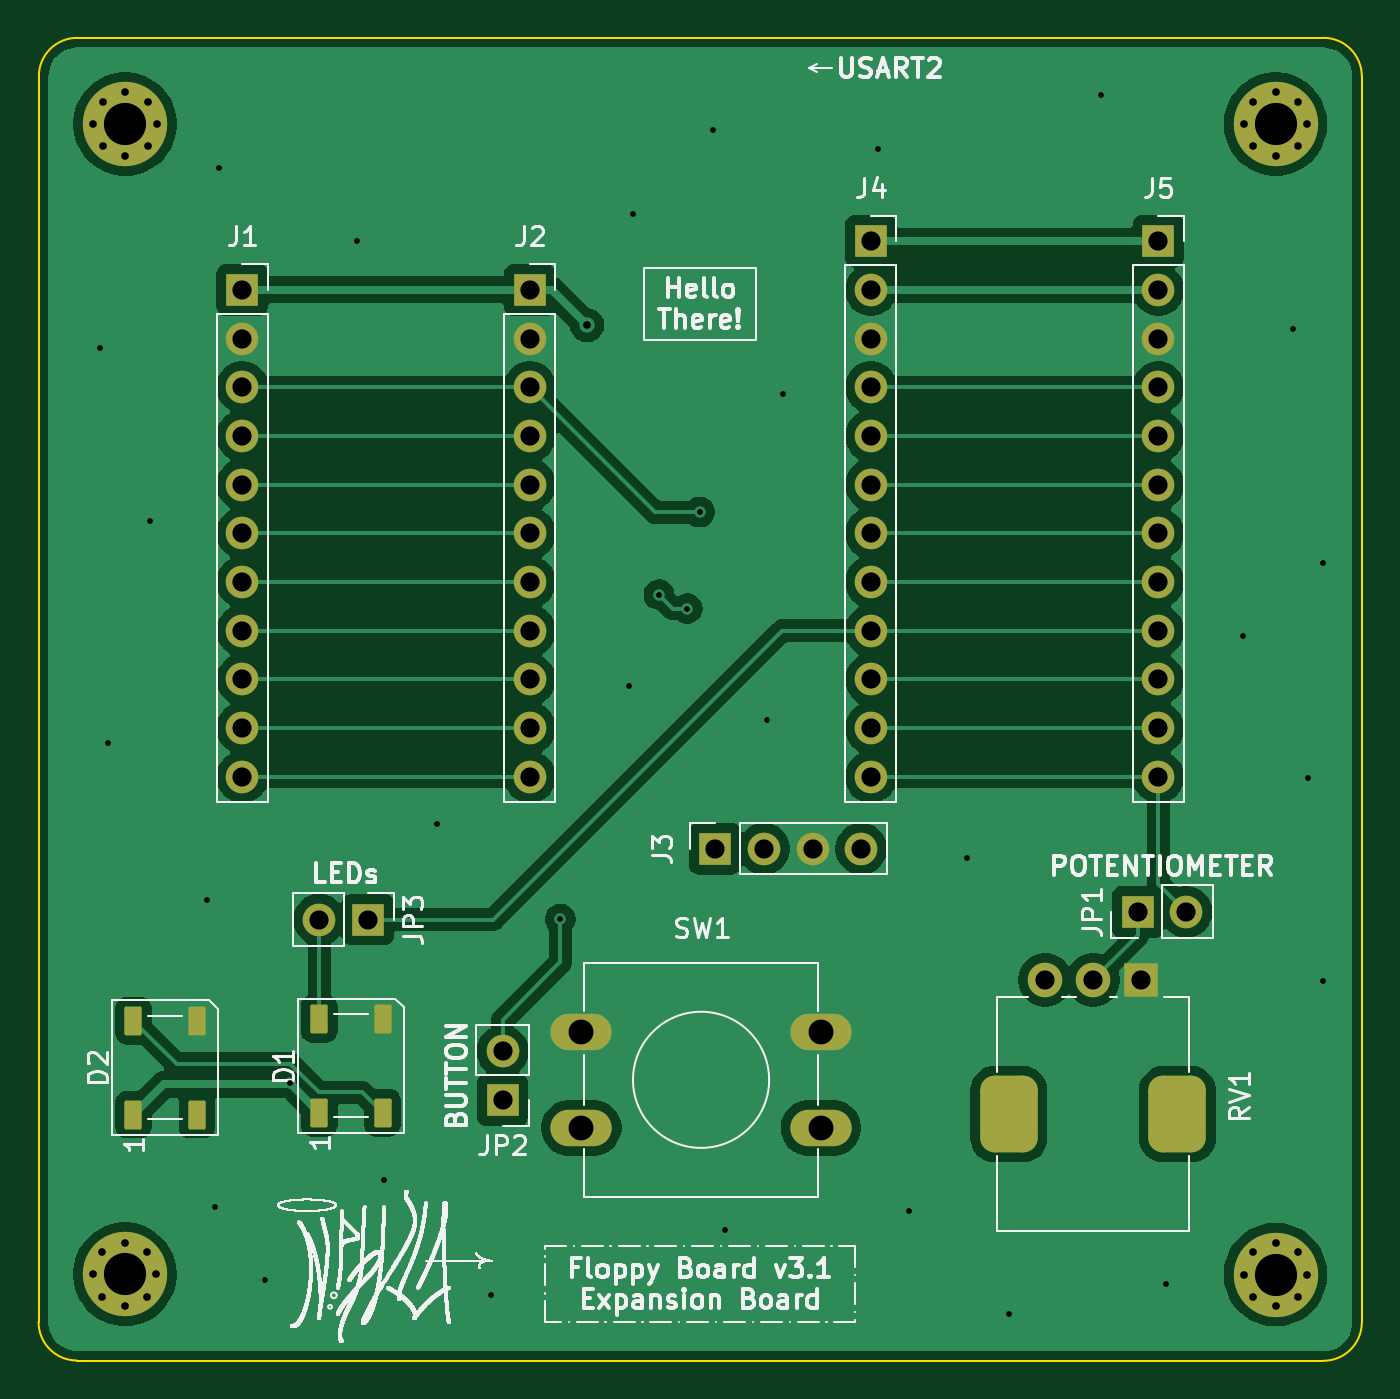
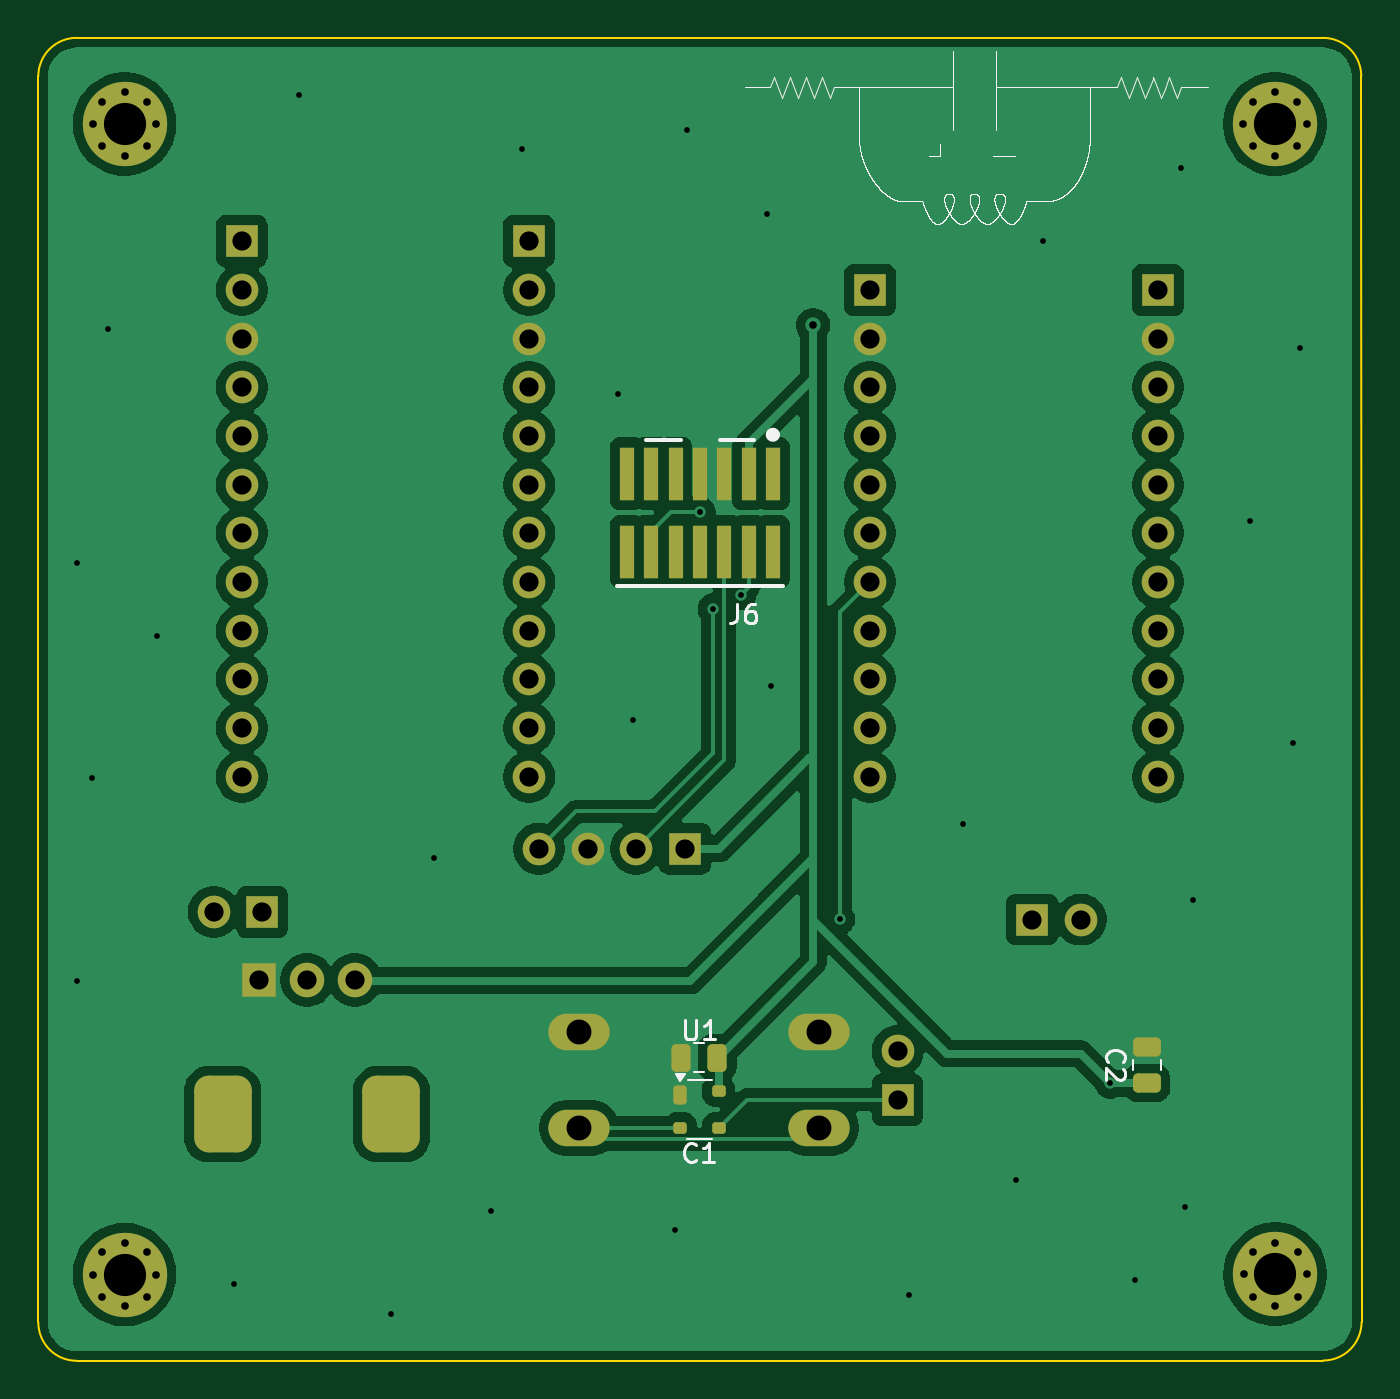
Circuit board: 11 layer files. Board 69.0 x 69.0 mm.
- bottom_copper: floppyv3_expansion-B_Cu.gbl (116484 bytes)
- bottom_mask: floppyv3_expansion-B_Mask.gbs (5567 bytes)
- paste: floppyv3_expansion-B_Paste.gbp (2187 bytes)
- bottom_silk: floppyv3_expansion-B_Silkscreen.gbo (100222 bytes)
- outline: floppyv3_expansion-Edge_Cuts.gm1 (1041 bytes)
- top_copper: floppyv3_expansion-F_Cu.gtl (93383 bytes)
- top_mask: floppyv3_expansion-F_Mask.gts (4795 bytes)
- paste: floppyv3_expansion-F_Paste.gtp (1410 bytes)
- top_silk: floppyv3_expansion-F_Silkscreen.gto (212461 bytes)
- drill: floppyv3_expansion-NPTH.drl (269 bytes)
- drill: floppyv3_expansion-PTH.drl (2873 bytes)

=== bottom_copper: floppyv3_expansion-B_Cu.gbl (116484 bytes, source omitted) ===
=== bottom_mask: floppyv3_expansion-B_Mask.gbs ===
G04 #@! TF.GenerationSoftware,KiCad,Pcbnew,9.0.6*
G04 #@! TF.CreationDate,2025-12-10T15:06:57+01:00*
G04 #@! TF.ProjectId,floppyv3_expansion,666c6f70-7079-4763-935f-657870616e73,rev?*
G04 #@! TF.SameCoordinates,Original*
G04 #@! TF.FileFunction,Soldermask,Bot*
G04 #@! TF.FilePolarity,Negative*
%FSLAX46Y46*%
G04 Gerber Fmt 4.6, Leading zero omitted, Abs format (unit mm)*
G04 Created by KiCad (PCBNEW 9.0.6) date 2025-12-10 15:06:57*
%MOMM*%
%LPD*%
G01*
G04 APERTURE LIST*
G04 Aperture macros list*
%AMRoundRect*
0 Rectangle with rounded corners*
0 $1 Rounding radius*
0 $2 $3 $4 $5 $6 $7 $8 $9 X,Y pos of 4 corners*
0 Add a 4 corners polygon primitive as box body*
4,1,4,$2,$3,$4,$5,$6,$7,$8,$9,$2,$3,0*
0 Add four circle primitives for the rounded corners*
1,1,$1+$1,$2,$3*
1,1,$1+$1,$4,$5*
1,1,$1+$1,$6,$7*
1,1,$1+$1,$8,$9*
0 Add four rect primitives between the rounded corners*
20,1,$1+$1,$2,$3,$4,$5,0*
20,1,$1+$1,$4,$5,$6,$7,0*
20,1,$1+$1,$6,$7,$8,$9,0*
20,1,$1+$1,$8,$9,$2,$3,0*%
G04 Aperture macros list end*
%ADD10O,3.200000X1.900000*%
%ADD11R,1.800000X1.800000*%
%ADD12C,1.800000*%
%ADD13RoundRect,0.750000X-0.750000X1.250000X-0.750000X-1.250000X0.750000X-1.250000X0.750000X1.250000X0*%
%ADD14C,0.700000*%
%ADD15C,4.400000*%
%ADD16R,1.700000X1.700000*%
%ADD17C,1.700000*%
%ADD18RoundRect,0.175000X0.175000X0.325000X-0.175000X0.325000X-0.175000X-0.325000X0.175000X-0.325000X0*%
%ADD19RoundRect,0.150000X0.200000X0.150000X-0.200000X0.150000X-0.200000X-0.150000X0.200000X-0.150000X0*%
%ADD20RoundRect,0.250000X0.475000X-0.250000X0.475000X0.250000X-0.475000X0.250000X-0.475000X-0.250000X0*%
%ADD21RoundRect,0.250000X-0.250000X-0.475000X0.250000X-0.475000X0.250000X0.475000X-0.250000X0.475000X0*%
%ADD22R,0.740000X2.790000*%
G04 APERTURE END LIST*
D10*
G04 #@! TO.C,SW1*
X108902500Y-116260000D03*
X121402500Y-116260000D03*
X108902500Y-121260000D03*
X121402500Y-121260000D03*
G04 #@! TD*
D11*
G04 #@! TO.C,RV1*
X138100000Y-113550000D03*
D12*
X135600000Y-113550000D03*
X133100000Y-113550000D03*
D13*
X140000000Y-120550000D03*
X131200000Y-120550000D03*
G04 #@! TD*
D14*
G04 #@! TO.C,H1*
X83464200Y-68914200D03*
X83947474Y-67747474D03*
X83947474Y-70080926D03*
X85114200Y-67264200D03*
D15*
X85114200Y-68914200D03*
D14*
X85114200Y-70564200D03*
X86280926Y-67747474D03*
X86280926Y-70080926D03*
X86764200Y-68914200D03*
G04 #@! TD*
D16*
G04 #@! TO.C,JP2*
X104800000Y-119800000D03*
D17*
X104800000Y-117260000D03*
G04 #@! TD*
D16*
G04 #@! TO.C,JP3*
X97780000Y-110400000D03*
D17*
X95240000Y-110400000D03*
G04 #@! TD*
D16*
G04 #@! TO.C,J5*
X139008414Y-75016440D03*
D17*
X139008414Y-77556440D03*
X139008414Y-80096440D03*
X139008414Y-82636440D03*
X139008414Y-85176440D03*
X139008414Y-87716440D03*
X139008414Y-90256440D03*
X139008414Y-92796440D03*
X139008414Y-95336440D03*
X139008414Y-97876440D03*
X139008414Y-100416440D03*
X139008414Y-102956440D03*
G04 #@! TD*
D16*
G04 #@! TO.C,J1*
X91228414Y-77556440D03*
D17*
X91228414Y-80096440D03*
X91228414Y-82636440D03*
X91228414Y-85176440D03*
X91228414Y-87716440D03*
X91228414Y-90256440D03*
X91228414Y-92796440D03*
X91228414Y-95336440D03*
X91228414Y-97876440D03*
X91228414Y-100416440D03*
X91228414Y-102956440D03*
G04 #@! TD*
D16*
G04 #@! TO.C,J3*
X115888414Y-106701440D03*
D17*
X118428414Y-106701440D03*
X120968414Y-106701440D03*
X123508414Y-106701440D03*
G04 #@! TD*
D14*
G04 #@! TO.C,H3*
X143464200Y-128914278D03*
X143947474Y-127747552D03*
X143947474Y-130081004D03*
X145114200Y-127264278D03*
D15*
X145114200Y-128914278D03*
D14*
X145114200Y-130564278D03*
X146280926Y-127747552D03*
X146280926Y-130081004D03*
X146764200Y-128914278D03*
G04 #@! TD*
D16*
G04 #@! TO.C,J4*
X124008414Y-75016440D03*
D17*
X124008414Y-77556440D03*
X124008414Y-80096440D03*
X124008414Y-82636440D03*
X124008414Y-85176440D03*
X124008414Y-87716440D03*
X124008414Y-90256440D03*
X124008414Y-92796440D03*
X124008414Y-95336440D03*
X124008414Y-97876440D03*
X124008414Y-100416440D03*
X124008414Y-102956440D03*
G04 #@! TD*
D14*
G04 #@! TO.C,H4*
X83449986Y-128899964D03*
X83933260Y-127733238D03*
X83933260Y-130066690D03*
X85099986Y-127249964D03*
D15*
X85099986Y-128899964D03*
D14*
X85099986Y-130549964D03*
X86266712Y-127733238D03*
X86266712Y-130066690D03*
X86749986Y-128899964D03*
G04 #@! TD*
D16*
G04 #@! TO.C,JP1*
X137925000Y-110000000D03*
D17*
X140465000Y-110000000D03*
G04 #@! TD*
D16*
G04 #@! TO.C,J2*
X106228414Y-77556440D03*
D17*
X106228414Y-80096440D03*
X106228414Y-82636440D03*
X106228414Y-85176440D03*
X106228414Y-87716440D03*
X106228414Y-90256440D03*
X106228414Y-92796440D03*
X106228414Y-95336440D03*
X106228414Y-97876440D03*
X106228414Y-100416440D03*
X106228414Y-102956440D03*
G04 #@! TD*
D14*
G04 #@! TO.C,H2*
X143464200Y-68914200D03*
X143947474Y-67747474D03*
X143947474Y-70080926D03*
X145114200Y-67264200D03*
D15*
X145114200Y-68914200D03*
D14*
X145114200Y-70564200D03*
X146280926Y-67747474D03*
X146280926Y-70080926D03*
X146764200Y-68914200D03*
G04 #@! TD*
D18*
G04 #@! TO.C,U1*
X116130000Y-119560000D03*
D19*
X116130000Y-121260000D03*
X114130000Y-121260000D03*
X114130000Y-119360000D03*
G04 #@! TD*
D20*
G04 #@! TO.C,C2*
X91800000Y-118940000D03*
X91800000Y-117040000D03*
G04 #@! TD*
D21*
G04 #@! TO.C,C1*
X114200000Y-117600000D03*
X116100000Y-117600000D03*
G04 #@! TD*
D22*
G04 #@! TO.C,J6*
X111290000Y-87145000D03*
X111290000Y-91215000D03*
X112560000Y-87145000D03*
X112560000Y-91215000D03*
X113830000Y-87145000D03*
X113830000Y-91215000D03*
X115100000Y-87145000D03*
X115100000Y-91215000D03*
X116370000Y-87145000D03*
X116370000Y-91215000D03*
X117640000Y-87145000D03*
X117640000Y-91215000D03*
X118910000Y-87145000D03*
X118910000Y-91215000D03*
G04 #@! TD*
M02*

=== paste: floppyv3_expansion-B_Paste.gbp (2187 bytes, source withheld) ===
=== bottom_silk: floppyv3_expansion-B_Silkscreen.gbo (100222 bytes, source omitted) ===
=== outline: floppyv3_expansion-Edge_Cuts.gm1 ===
G04 #@! TF.GenerationSoftware,KiCad,Pcbnew,9.0.6*
G04 #@! TF.CreationDate,2025-12-10T15:06:57+01:00*
G04 #@! TF.ProjectId,floppyv3_expansion,666c6f70-7079-4763-935f-657870616e73,rev?*
G04 #@! TF.SameCoordinates,Original*
G04 #@! TF.FileFunction,Profile,NP*
%FSLAX46Y46*%
G04 Gerber Fmt 4.6, Leading zero omitted, Abs format (unit mm)*
G04 Created by KiCad (PCBNEW 9.0.6) date 2025-12-10 15:06:57*
%MOMM*%
%LPD*%
G01*
G04 APERTURE LIST*
G04 #@! TA.AperFunction,Profile*
%ADD10C,0.100000*%
G04 #@! TD*
G04 APERTURE END LIST*
D10*
X80614215Y-66414214D02*
X80600002Y-131399194D01*
X149614214Y-131414236D02*
G75*
G02*
X147614214Y-133414214I-1999914J-64D01*
G01*
X147614214Y-133414236D02*
X82599986Y-133399950D01*
X80614214Y-66414214D02*
G75*
G02*
X82614214Y-64414214I1999986J14D01*
G01*
X82599986Y-133399949D02*
G75*
G02*
X80599951Y-131399194I14J2000049D01*
G01*
X147614200Y-64414236D02*
X82614200Y-64414215D01*
X147614214Y-64414236D02*
G75*
G02*
X149614164Y-66414236I-14J-1999964D01*
G01*
X149614214Y-131414236D02*
X149614214Y-66414236D01*
M02*

=== top_copper: floppyv3_expansion-F_Cu.gtl (93383 bytes, source omitted) ===
=== top_mask: floppyv3_expansion-F_Mask.gts ===
G04 #@! TF.GenerationSoftware,KiCad,Pcbnew,9.0.6*
G04 #@! TF.CreationDate,2025-12-10T15:06:57+01:00*
G04 #@! TF.ProjectId,floppyv3_expansion,666c6f70-7079-4763-935f-657870616e73,rev?*
G04 #@! TF.SameCoordinates,Original*
G04 #@! TF.FileFunction,Soldermask,Top*
G04 #@! TF.FilePolarity,Negative*
%FSLAX46Y46*%
G04 Gerber Fmt 4.6, Leading zero omitted, Abs format (unit mm)*
G04 Created by KiCad (PCBNEW 9.0.6) date 2025-12-10 15:06:57*
%MOMM*%
%LPD*%
G01*
G04 APERTURE LIST*
G04 Aperture macros list*
%AMRoundRect*
0 Rectangle with rounded corners*
0 $1 Rounding radius*
0 $2 $3 $4 $5 $6 $7 $8 $9 X,Y pos of 4 corners*
0 Add a 4 corners polygon primitive as box body*
4,1,4,$2,$3,$4,$5,$6,$7,$8,$9,$2,$3,0*
0 Add four circle primitives for the rounded corners*
1,1,$1+$1,$2,$3*
1,1,$1+$1,$4,$5*
1,1,$1+$1,$6,$7*
1,1,$1+$1,$8,$9*
0 Add four rect primitives between the rounded corners*
20,1,$1+$1,$2,$3,$4,$5,0*
20,1,$1+$1,$4,$5,$6,$7,0*
20,1,$1+$1,$6,$7,$8,$9,0*
20,1,$1+$1,$8,$9,$2,$3,0*%
G04 Aperture macros list end*
%ADD10O,3.200000X1.900000*%
%ADD11R,1.800000X1.800000*%
%ADD12C,1.800000*%
%ADD13RoundRect,0.750000X-0.750000X1.250000X-0.750000X-1.250000X0.750000X-1.250000X0.750000X1.250000X0*%
%ADD14RoundRect,0.090000X0.360000X-0.660000X0.360000X0.660000X-0.360000X0.660000X-0.360000X-0.660000X0*%
%ADD15C,0.700000*%
%ADD16C,4.400000*%
%ADD17R,1.700000X1.700000*%
%ADD18C,1.700000*%
G04 APERTURE END LIST*
D10*
G04 #@! TO.C,SW1*
X108902500Y-116260000D03*
X121402500Y-116260000D03*
X108902500Y-121260000D03*
X121402500Y-121260000D03*
G04 #@! TD*
D11*
G04 #@! TO.C,RV1*
X138100000Y-113550000D03*
D12*
X135600000Y-113550000D03*
X133100000Y-113550000D03*
D13*
X140000000Y-120550000D03*
X131200000Y-120550000D03*
G04 #@! TD*
D14*
G04 #@! TO.C,D1*
X95240000Y-120470000D03*
X98540000Y-120470000D03*
X98540000Y-115570000D03*
X95240000Y-115570000D03*
G04 #@! TD*
D15*
G04 #@! TO.C,H1*
X83464200Y-68914200D03*
X83947474Y-67747474D03*
X83947474Y-70080926D03*
X85114200Y-67264200D03*
D16*
X85114200Y-68914200D03*
D15*
X85114200Y-70564200D03*
X86280926Y-67747474D03*
X86280926Y-70080926D03*
X86764200Y-68914200D03*
G04 #@! TD*
D17*
G04 #@! TO.C,JP2*
X104800000Y-119800000D03*
D18*
X104800000Y-117260000D03*
G04 #@! TD*
D14*
G04 #@! TO.C,D2*
X85550000Y-120570000D03*
X88850000Y-120570000D03*
X88850000Y-115670000D03*
X85550000Y-115670000D03*
G04 #@! TD*
D17*
G04 #@! TO.C,JP3*
X97780000Y-110400000D03*
D18*
X95240000Y-110400000D03*
G04 #@! TD*
D17*
G04 #@! TO.C,J5*
X139008414Y-75016440D03*
D18*
X139008414Y-77556440D03*
X139008414Y-80096440D03*
X139008414Y-82636440D03*
X139008414Y-85176440D03*
X139008414Y-87716440D03*
X139008414Y-90256440D03*
X139008414Y-92796440D03*
X139008414Y-95336440D03*
X139008414Y-97876440D03*
X139008414Y-100416440D03*
X139008414Y-102956440D03*
G04 #@! TD*
D17*
G04 #@! TO.C,J1*
X91228414Y-77556440D03*
D18*
X91228414Y-80096440D03*
X91228414Y-82636440D03*
X91228414Y-85176440D03*
X91228414Y-87716440D03*
X91228414Y-90256440D03*
X91228414Y-92796440D03*
X91228414Y-95336440D03*
X91228414Y-97876440D03*
X91228414Y-100416440D03*
X91228414Y-102956440D03*
G04 #@! TD*
D17*
G04 #@! TO.C,J3*
X115888414Y-106701440D03*
D18*
X118428414Y-106701440D03*
X120968414Y-106701440D03*
X123508414Y-106701440D03*
G04 #@! TD*
D15*
G04 #@! TO.C,H3*
X143464200Y-128914278D03*
X143947474Y-127747552D03*
X143947474Y-130081004D03*
X145114200Y-127264278D03*
D16*
X145114200Y-128914278D03*
D15*
X145114200Y-130564278D03*
X146280926Y-127747552D03*
X146280926Y-130081004D03*
X146764200Y-128914278D03*
G04 #@! TD*
D17*
G04 #@! TO.C,J4*
X124008414Y-75016440D03*
D18*
X124008414Y-77556440D03*
X124008414Y-80096440D03*
X124008414Y-82636440D03*
X124008414Y-85176440D03*
X124008414Y-87716440D03*
X124008414Y-90256440D03*
X124008414Y-92796440D03*
X124008414Y-95336440D03*
X124008414Y-97876440D03*
X124008414Y-100416440D03*
X124008414Y-102956440D03*
G04 #@! TD*
D15*
G04 #@! TO.C,H4*
X83449986Y-128899964D03*
X83933260Y-127733238D03*
X83933260Y-130066690D03*
X85099986Y-127249964D03*
D16*
X85099986Y-128899964D03*
D15*
X85099986Y-130549964D03*
X86266712Y-127733238D03*
X86266712Y-130066690D03*
X86749986Y-128899964D03*
G04 #@! TD*
D17*
G04 #@! TO.C,JP1*
X137925000Y-110000000D03*
D18*
X140465000Y-110000000D03*
G04 #@! TD*
D17*
G04 #@! TO.C,J2*
X106228414Y-77556440D03*
D18*
X106228414Y-80096440D03*
X106228414Y-82636440D03*
X106228414Y-85176440D03*
X106228414Y-87716440D03*
X106228414Y-90256440D03*
X106228414Y-92796440D03*
X106228414Y-95336440D03*
X106228414Y-97876440D03*
X106228414Y-100416440D03*
X106228414Y-102956440D03*
G04 #@! TD*
D15*
G04 #@! TO.C,H2*
X143464200Y-68914200D03*
X143947474Y-67747474D03*
X143947474Y-70080926D03*
X145114200Y-67264200D03*
D16*
X145114200Y-68914200D03*
D15*
X145114200Y-70564200D03*
X146280926Y-67747474D03*
X146280926Y-70080926D03*
X146764200Y-68914200D03*
G04 #@! TD*
M02*

=== paste: floppyv3_expansion-F_Paste.gtp (1410 bytes, source withheld) ===
=== top_silk: floppyv3_expansion-F_Silkscreen.gto (212461 bytes, source omitted) ===
=== drill: floppyv3_expansion-NPTH.drl ===
M48
; DRILL file {KiCad 9.0.6} date 2025-12-10T15:06:57+0100
; FORMAT={-:-/ absolute / metric / decimal}
; #@! TF.CreationDate,2025-12-10T15:06:57+01:00
; #@! TF.GenerationSoftware,Kicad,Pcbnew,9.0.6
; #@! TF.FileFunction,NonPlated,1,2,NPTH
FMAT,2
METRIC
%
G90
G05
M30

=== drill: floppyv3_expansion-PTH.drl ===
M48
; DRILL file {KiCad 9.0.6} date 2025-12-10T15:06:57+0100
; FORMAT={-:-/ absolute / metric / decimal}
; #@! TF.CreationDate,2025-12-10T15:06:57+01:00
; #@! TF.GenerationSoftware,Kicad,Pcbnew,9.0.6
; #@! TF.FileFunction,Plated,1,2,PTH
FMAT,2
METRIC
; #@! TA.AperFunction,Plated,PTH,ViaDrill
T1C0.300
; #@! TA.AperFunction,Plated,PTH,ViaDrill
T2C0.400
; #@! TA.AperFunction,Plated,PTH,ComponentDrill
T3C0.400
; #@! TA.AperFunction,Plated,PTH,ComponentDrill
T4C1.000
; #@! TA.AperFunction,Plated,PTH,ComponentDrill
T5C1.300
; #@! TA.AperFunction,Plated,PTH,ComponentDrill
T6C1.800
; #@! TA.AperFunction,Plated,PTH,ComponentDrill
T7C2.200
%
G90
G05
T1
X83.8Y-80.6
X84.2Y-101.2
X86.4Y-89.6
X89.4Y-109.4
X89.8Y-125.4
X90.0Y-71.2
X92.4Y-129.2
X93.71Y-118.94
X97.2Y-75.0
X98.6Y-124.0
X101.4Y-105.4
X104.2Y-130.0
X107.81Y-110.38
X111.4Y-98.2
X111.6Y-73.6
X112.96Y-93.46
X114.43Y-94.18
X115.08Y-89.15
X115.8Y-69.2
X116.4Y-126.6
X118.6Y-100.0
X119.4Y-83.0
X124.4Y-70.2
X126.0Y-125.6
X129.0Y-107.2
X131.2Y-131.0
X136.0Y-67.4
X139.4Y-129.4
X143.4Y-95.6
X146.0Y-79.6
X146.8Y-103.0
X147.6Y-91.8
X147.6Y-113.6
T2
X109.2Y-79.4
T3
X83.45Y-128.9
X83.464Y-68.914
X83.933Y-127.733
X83.933Y-130.067
X83.947Y-67.747
X83.947Y-70.081
X85.1Y-127.25
X85.1Y-130.55
X85.114Y-67.264
X85.114Y-70.564
X86.267Y-127.733
X86.267Y-130.067
X86.281Y-67.747
X86.281Y-70.081
X86.75Y-128.9
X86.764Y-68.914
X143.464Y-68.914
X143.464Y-128.914
X143.947Y-67.747
X143.947Y-70.081
X143.947Y-127.748
X143.947Y-130.081
X145.114Y-67.264
X145.114Y-70.564
X145.114Y-127.264
X145.114Y-130.564
X146.281Y-67.747
X146.281Y-70.081
X146.281Y-127.748
X146.281Y-130.081
X146.764Y-68.914
X146.764Y-128.914
T4
X91.228Y-77.556
X91.228Y-80.096
X91.228Y-82.636
X91.228Y-85.176
X91.228Y-87.716
X91.228Y-90.256
X91.228Y-92.796
X91.228Y-95.336
X91.228Y-97.876
X91.228Y-100.416
X91.228Y-102.956
X95.24Y-110.4
X97.78Y-110.4
X104.8Y-117.26
X104.8Y-119.8
X106.228Y-77.556
X106.228Y-80.096
X106.228Y-82.636
X106.228Y-85.176
X106.228Y-87.716
X106.228Y-90.256
X106.228Y-92.796
X106.228Y-95.336
X106.228Y-97.876
X106.228Y-100.416
X106.228Y-102.956
X115.888Y-106.701
X118.428Y-106.701
X120.968Y-106.701
X123.508Y-106.701
X124.008Y-75.016
X124.008Y-77.556
X124.008Y-80.096
X124.008Y-82.636
X124.008Y-85.176
X124.008Y-87.716
X124.008Y-90.256
X124.008Y-92.796
X124.008Y-95.336
X124.008Y-97.876
X124.008Y-100.416
X124.008Y-102.956
X133.1Y-113.55
X135.6Y-113.55
X137.925Y-110.0
X138.1Y-113.55
X139.008Y-75.016
X139.008Y-77.556
X139.008Y-80.096
X139.008Y-82.636
X139.008Y-85.176
X139.008Y-87.716
X139.008Y-90.256
X139.008Y-92.796
X139.008Y-95.336
X139.008Y-97.876
X139.008Y-100.416
X139.008Y-102.956
X140.465Y-110.0
T5
X108.902Y-116.26
X108.902Y-121.26
X121.402Y-116.26
X121.402Y-121.26
T7
X85.1Y-128.9
X85.114Y-68.914
X145.114Y-68.914
X145.114Y-128.914
T6
G00X131.2Y-120.4
M15
G01X131.2Y-120.7
M16
G05
G00X140.0Y-120.4
M15
G01X140.0Y-120.7
M16
G05
M30

